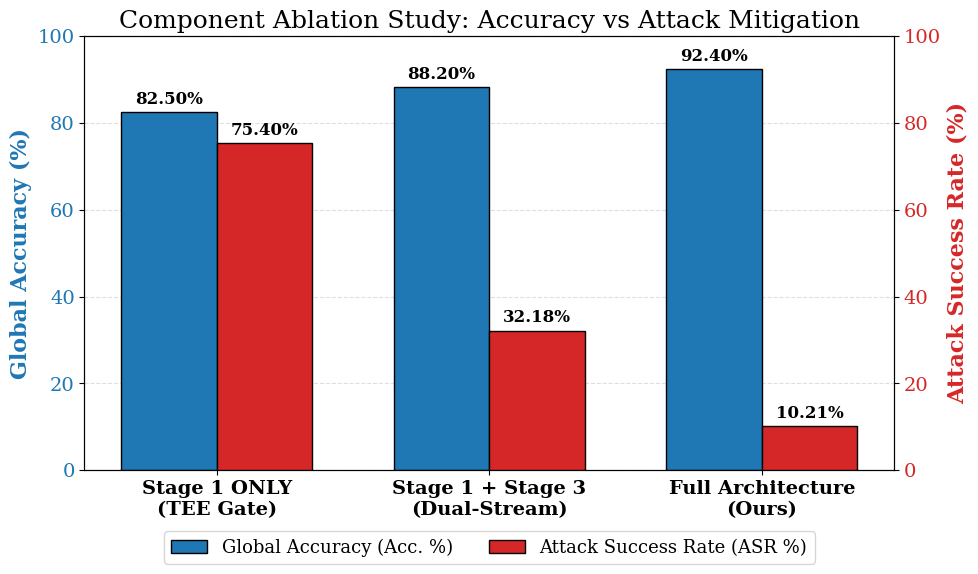

Recreate this plot in Python.
import os
import numpy as np
import matplotlib.pyplot as plt

# 学术排版配置
plt.rcParams.update({
    "font.family": "serif",
    "font.size": 14,
    "axes.labelsize": 16,
    "axes.titlesize": 18,
    "legend.fontsize": 13,
    "figure.dpi": 300,
})

# 数据：根据 5.4 节及前文推演
stages = ['Stage 1 ONLY\n(TEE Gate)', 'Stage 1 + Stage 3\n(Dual-Stream)', 'Full Architecture\n(Ours)']
acc = [82.5, 88.2, 92.4]      # 准确率
asr = [75.40, 32.18, 10.21]   # 攻击成功率

x = np.arange(len(stages))
width = 0.35  # 柱子宽度

fig, ax1 = plt.subplots(figsize=(10, 6))

color_acc = '#1f77b4' # 经典蓝
bars1 = ax1.bar(x - width/2, acc, width, label='Global Accuracy (Acc. %)', color=color_acc, edgecolor='black', zorder=3)
ax1.set_ylabel('Global Accuracy (%)', color=color_acc, fontweight='bold')
ax1.tick_params(axis='y', labelcolor=color_acc)
ax1.set_ylim([0, 100])
ax1.grid(axis='y', linestyle='--', alpha=0.4, zorder=0)

# 双轴联动
ax2 = ax1.twinx()
color_asr = '#d62728' # 经典红
bars2 = ax2.bar(x + width/2, asr, width, label='Attack Success Rate (ASR %)', color=color_asr, edgecolor='black', zorder=3)
ax2.set_ylabel('Attack Success Rate (%)', color=color_asr, fontweight='bold')
ax2.tick_params(axis='y', labelcolor=color_asr)
ax2.set_ylim([0, 100])

ax1.set_xticks(x)
ax1.set_xticklabels(stages, fontweight='bold')
plt.title('Component Ablation Study: Accuracy vs Attack Mitigation')

# 在柱子上添加数值标签
def add_labels(bars, ax_obj, color):
    for bar in bars:
        height = bar.get_height()
        ax_obj.annotate(f'{height:.2f}%',
                    xy=(bar.get_x() + bar.get_width() / 2, height),
                    xytext=(0, 3),  # 垂直偏移
                    textcoords="offset points",
                    ha='center', va='bottom', fontsize=12, color=color, fontweight='bold')

add_labels(bars1, ax1, 'black')
add_labels(bars2, ax2, 'black')

# 统一图例
lines_labels = [ax.get_legend_handles_labels() for ax in [ax1, ax2]]
lines, labels = [sum(lol, []) for lol in zip(*lines_labels)]
ax1.legend(lines, labels, loc='upper center', bbox_to_anchor=(0.5, -0.12), ncol=2)

plt.tight_layout()

cwd = os.getcwd()
pdf_path = os.path.join(cwd, 'ablation_study.pdf')
png_path = os.path.join(cwd, 'ablation_study.png')
plt.savefig(pdf_path, bbox_inches='tight')
plt.savefig(png_path, bbox_inches='tight', dpi=300)
print(f"Success: Component ablation saved to {pdf_path}")
